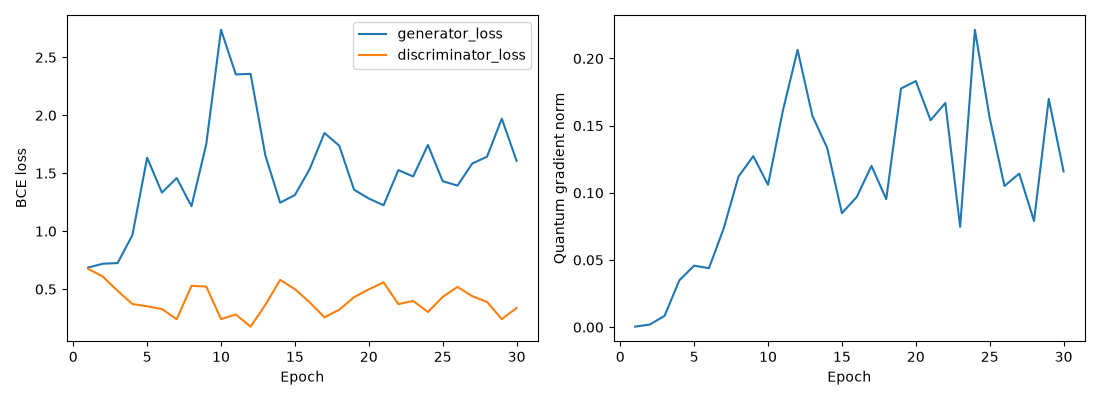

Data behind this chart, as committed beside it:
epoch, generator_loss, discriminator_loss, quantum_gradient_norm
1, 0.6861, 0.6758, 0.0003875
2, 0.7193, 0.6087, 0.001975
3, 0.7251, 0.4852, 0.008438
4, 0.9657, 0.372, 0.0349
5, 1.634, 0.3524, 0.0458
6, 1.333, 0.3282, 0.04391
7, 1.459, 0.2411, 0.07353
8, 1.215, 0.5287, 0.1121
9, 1.751, 0.5223, 0.1273
10, 2.737, 0.2421, 0.106
11, 2.352, 0.2814, 0.1609
12, 2.357, 0.1765, 0.2064
13, 1.653, 0.3646, 0.1574
14, 1.246, 0.5799, 0.1335
15, 1.312, 0.5, 0.08488
16, 1.536, 0.3862, 0.09683
17, 1.847, 0.2575, 0.1201
18, 1.738, 0.3227, 0.09527
19, 1.358, 0.4305, 0.1777
20, 1.282, 0.4986, 0.1832
21, 1.224, 0.5585, 0.154
22, 1.527, 0.3711, 0.1669
23, 1.472, 0.3984, 0.07467
24, 1.744, 0.3031, 0.2213
25, 1.432, 0.433, 0.1557
26, 1.393, 0.5192, 0.1051
27, 1.584, 0.4395, 0.1143
28, 1.643, 0.3899, 0.0791
29, 1.971, 0.2417, 0.1699
30, 1.607, 0.3377, 0.1159
